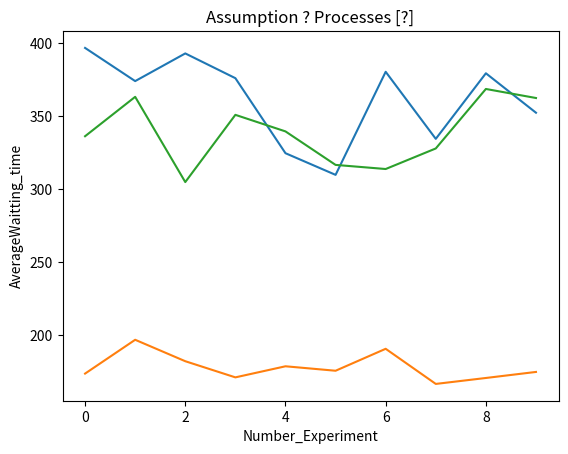

The matplotlib source for this figure:
from random import randint
import matplotlib.pyplot as plt

def GenProcess(np) :
	processes = []
	i = 1
	while i <= np:
		processes.append(i)
		i+=1
	return processes

def GenBurst(nb, x, y, z):
	
	print("------------------------------------------------------------------------------------------")
	print("Process["+str(nb)+"] = ")
	
	burst = []
	rburst = []
	Fper = nb*(x/100)
	Sper = nb*(y/100)
	Lper = nb*(z/100)
	i = 0
	j = 0

	while i < Fper :
		burst.append(randint(2,8))
		i+=1
	
	while i < Sper+Fper :
		burst.append(randint(20,30))
		i+=1
	
	while i < Lper+Sper+Fper :
		burst.append(randint(35,40))
		i+=1
	
	while j < nb :
		# a is index of process
		a = randint(0,nb-1)
		rburst.append(burst[a])
		burst.remove(burst[a])
		nb-=1
	print(rburst)
	print("------------------------------------------------------------------------------------------")

	return rburst 

def findWaitingTime(processes, n, bt, wt): 	
	wt[0] = 0
	# calculating waiting time 
	for i in range(1, n ): 
		wt[i] = bt[i - 1] + wt[i - 1] 

def findWaitingTimeRR(processes, n, bt, wt, quantum):
	
    rem_bt = [0] * n 
    for i in range(n):  
        rem_bt[i] = bt[i]
    t = 0 # Current time  
  
    while(1): 
        done = True

        for i in range(n): 
            
			#burst_time > 0 
            if (rem_bt[i] > 0) : 
                done = False # There is a pending process  
                  
                if (rem_bt[i] > quantum) : 
                    t += quantum  #total time to process 
                    rem_bt[i] -= quantum  # burst_time - quantum

                else: 
					#burst_time <= quantum
                    t += rem_bt[i]  
                    # time used by this process  
                    wt[i] = t - bt[i]  
                    # As the process gets fully executed  
                    rem_bt[i] = 0
                  
        # If all processes are done  
        if (done == True): 
            break

def findTurnAroundTime(processes, n,bt, wt, tat): 
	# calculating turnaround 
	for i in range(n): 
		tat[i] = bt[i] + wt[i] 

def findavgTimeFcfs(processes, n, bt): 
	# calculating average time
	wt = [0] * n 
	tat = [0] * n 
	total_wt = 0
	total_tat = 0
	
	# call function 
	findWaitingTime(processes, n, bt, wt) 				
	findTurnAroundTime(processes, n, bt, wt, tat) 

	# Display processes 
	print("----------------------------------First Come First Served---------------------------------")
	print("------------------------------------------------------------------------------------------")
	print( "Processes\t\tBurst time\t\tWaiting time\t\tTurn around time") 

	# Calculate total waiting time 
	# and total turn around time 
	for i in range(n): 
	
		total_wt = total_wt + wt[i] 
		total_tat = total_tat + tat[i] 
		print(" " + str(i + 1) + "\t\t\t\t" +
					str(bt[i]) + "\t\t\t\t" +
					str(wt[i]) + "\t\t\t\t\t " +
					str(tat[i])) 

	print( "Average waiting time = "+str(total_wt / n)) 
	print("Average turn around time = "+str(total_tat / n)) 
	print("\n")
	return total_wt / n

def findavgTimeSjf(processes, n, bt): 
	# calculating average time
	wt = [0] * n 
	tat = [0] * n 
	total_wt = 0
	total_tat = 0
	
	# call function 
	bt.sort()  #Shortest First
	findWaitingTime(processes, n, bt, wt) 				
	findTurnAroundTime(processes, n, bt, wt, tat) 

	# Display processes 
	print("------------------------------------------------------------------------------------------")
	print("----------------------------------Shortest Job First -------------------------------------")
	print("------------------------------------------------------------------------------------------")
	print( "Processes\t\tBurst time\t\tWaiting time\t\tTurn around time") 

	# Calculate total waiting time 
	# and total turn around time 
	for i in range(n): 
	
		total_wt = total_wt + wt[i] 
		total_tat = total_tat + tat[i] 
		print(" " + str(i + 1) + "\t\t\t\t" +
					str(bt[i]) + "\t\t\t\t" +
					str(wt[i]) + "\t\t\t\t\t " +
					str(tat[i])) 

	print( "Average waiting time = "+str(total_wt / n)) 
	print("Average turn around time = "+str(total_tat / n)) 
	print("\n")
	return total_wt / n

def findavgTimeRR(processes, n, bt, quantum) :

	# calculating average time
	wt = [0] * n 
	tat = [0] * n 

	# call function 
	findWaitingTimeRR(processes, n, bt, wt, quantum) 				
	findTurnAroundTime(processes, n, bt, wt, tat) 

	# Display processes
	print("------------------------------------------------------------------------------------------")
	print("------------------------------------- Round Robin ----------------------------------------")
	print("------------------------------------------------------------------------------------------")
	print( "Processes\t\tBurst time\t\tWaiting time\t\tTurn around time") 

	# Calculate total waiting time 
	# and total turn around time 
	total_wt = 0
	total_tat = 0
	for i in range(n): 
	
		total_wt = total_wt + wt[i] 
		total_tat = total_tat + tat[i] 
		print(" " + str(i + 1) + "\t\t\t\t" +
					str(bt[i]) + "\t\t\t\t" +
					str(wt[i]) + "\t\t\t\t\t " +
					str(tat[i])) 

	print( "Average waiting time = "+str(total_wt / n)) 
	print("Average turn around time = "+str(total_tat / n)) 
	print("\n")
	return total_wt / n

if __name__ =="__main__": 
# n is Number of processes
# quantum is time for each process (RR)
# processes is [1,2,3,...,n]
# burst_time is [random from Assumption]	
	n = 60
	quantum = 5
	processes  = GenProcess(n)
	burst_time = GenBurst(n, 70, 20, 10)
#find results
	# findavgTimeFcfs(processes, n, burst_time)
	# findavgTimeSjf(processes, n, burst_time)
	# findavgTimeRR(processes, n, burst_time, quantum)

#run for plotgraph	

	num = 10
	i = 0
	y = []
	f = []
	s = []
	r = []

#Assumtion1
	for i in range(num):
		y.append(i)
		f.append(findavgTimeFcfs(processes, n, GenBurst(n, 70, 20, 10)))
		s.append(findavgTimeSjf(processes, n, GenBurst(n, 70, 20, 10)))
		r.append(findavgTimeRR(processes, n, GenBurst(n, 70, 20, 10), quantum))

# #Assumtion2
# 	for i in range(num):
# 		y.append(i)
# 		f.append(findavgTimeFcfs(processes, n, GenBurst(n, 50, 30, 20)))
# 		s.append(findavgTimeSjf(processes, n, GenBurst(n, 50, 30, 20)))
# 		r.append(findavgTimeRR(processes, n, GenBurst(n, 50, 30, 20), quantum))

# #Assumtion2
# 	for i in range(num):
# 		y.append(i)
# 		f.append(findavgTimeFcfs(processes, n, GenBurst(n, 40, 40, 20)))
# 		s.append(findavgTimeSjf(processes, n, GenBurst(n, 40, 40, 20)))
# 		r.append(findavgTimeRR(processes, n, GenBurst(n, 40, 40, 20), quantum))

#plotgraph
	plt.plot(y, f)
	plt.plot(y, s)
	plt.plot(y, r)
	
	plt.title('Assumption ? Processes [?]')
	plt.xlabel('Number_Experiment')
	plt.ylabel('AverageWaitting_time')
	plt.show()